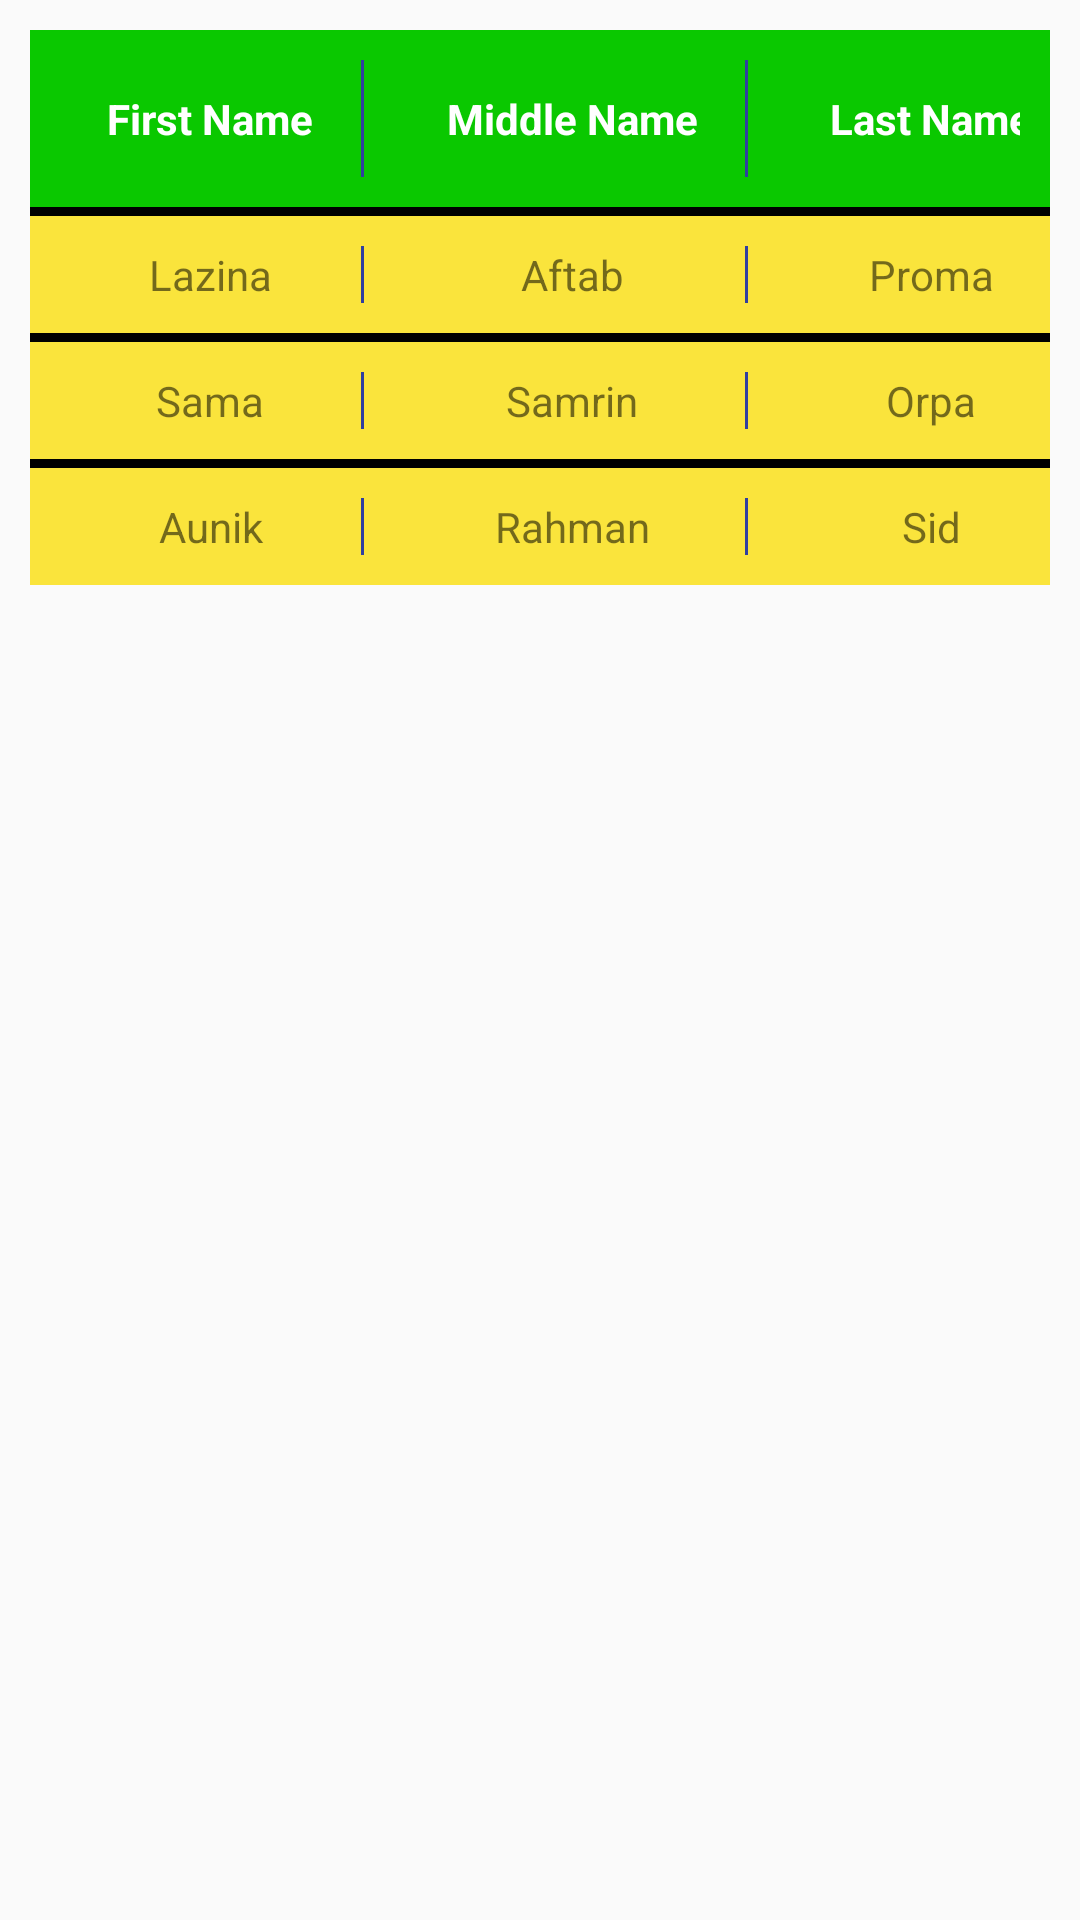

Produce the Android XML layout that renders to this screen, including the resource entries it uses.
<!-- AndroidManifest.xml: application theme AppTheme -->
<!-- res/layout/activity_table_demo.xml -->
<?xml version="1.0" encoding="utf-8"?>
<android.widget.RelativeLayout xmlns:android="http://schemas.android.com/apk/res/android"
    xmlns:app="http://schemas.android.com/apk/res-auto"
    xmlns:tools="http://schemas.android.com/tools"
    android:layout_width="match_parent"
    android:layout_height="match_parent"
    tools:context="com.example.user.allwidgets.TableDemo">

    <TableLayout
        android:id="@+id/table"
        android:layout_width="match_parent"
        android:layout_height="wrap_content"
        android:stretchColumns="*"
        android:padding="10dp"
        android:gravity="center"
        android:divider="@drawable/line_no_border"
        android:showDividers="middle"
        tools:layout_editor_absoluteX="8dp"
        tools:layout_editor_absoluteY="8dp">

        <TableRow
            android:id="@+id/row1"
            android:layout_width="match_parent"
            android:layout_height="match_parent"
            android:background="@color/myGreen"
            android:padding="10dp">
            <TextView
                android:id="@+id/row1column1"
                android:layout_height="wrap_content"
                android:layout_width="wrap_content"
                android:text="First Name"
                android:textColor="#FFFFFF"
                android:textStyle="bold"
                android:padding="10dp"
                android:textAlignment="center"/>
            <LinearLayout
                android:layout_height="match_parent"
                android:layout_width="1dp">
                <View
                    style="@style/Divider"/>
            </LinearLayout>
            <TextView
                android:id="@+id/row1column2"
                android:layout_height="wrap_content"
                android:layout_width="wrap_content"
                android:text="Middle Name"
                android:textColor="#FFFFFF"
                android:textStyle="bold"
                android:padding="10dp"
                android:textAlignment="center"/>
            <LinearLayout
                android:layout_height="match_parent"
                android:layout_width="1dp">
                <View
                    style="@style/Divider"/>
            </LinearLayout>
            <TextView
                android:id="@+id/row1column3"
                android:layout_height="wrap_content"
                android:layout_width="wrap_content"
                android:text="Last Name"
                android:textColor="#FFFFFF"
                android:textStyle="bold"
                android:padding="10dp"
                android:textAlignment="center"/>
        </TableRow>

        <TableRow
            android:id="@+id/row2"
            android:layout_width="match_parent"
            android:layout_height="wrap_content"
            android:padding="10dp"
            android:background="@color/myYellow"
            android:textAlignment="center">
            <TextView
                android:id="@+id/row3column1"
                android:layout_height="wrap_content"
                android:layout_width="wrap_content"
                android:text="Lazina"
                android:textAlignment="center"/>
            <LinearLayout
                android:layout_height="match_parent"
                android:layout_width="1dp">
                <View
                    style="@style/Divider"/>
            </LinearLayout>
            <TextView
                android:id="@+id/row3column2"
                android:layout_height="wrap_content"
                android:layout_width="wrap_content"
                android:text="Aftab"
                android:textAlignment="center"/>
            <LinearLayout
                android:layout_height="match_parent"
                android:layout_width="1dp">
                <View
                    style="@style/Divider"/>
            </LinearLayout>
            <TextView
                android:id="@+id/row3column3"
                android:layout_height="wrap_content"
                android:layout_width="wrap_content"
                android:text="Proma"
                android:textAlignment="center"/>
        </TableRow>

        <TableRow
            android:id="@+id/row3"
            android:layout_width="match_parent"
            android:layout_height="wrap_content"
            android:padding="10dp"
            android:background="@color/myYellow">
            <TextView
                android:id="@+id/row2column1"
                android:layout_height="wrap_content"
                android:layout_width="wrap_content"
                android:text="Sama"
                android:textAlignment="center"/>
            <LinearLayout
                android:layout_height="match_parent"
                android:layout_width="1dp">
                <View
                    style="@style/Divider"/>
            </LinearLayout>
            <TextView
                android:id="@+id/row2column2"
                android:layout_height="wrap_content"
                android:layout_width="wrap_content"
                android:text="Samrin"
                android:textAlignment="center"/>
            <LinearLayout
                android:layout_height="match_parent"
                android:layout_width="1dp">
                <View
                    style="@style/Divider"/>
            </LinearLayout>
            <TextView
                android:id="@+id/row2column3"
                android:layout_height="wrap_content"
                android:layout_width="wrap_content"
                android:text="Orpa"
                android:textAlignment="center"/>
        </TableRow>

        <TableRow
            android:id="@+id/row4"
            android:layout_width="match_parent"
            android:layout_height="wrap_content"
            android:padding="10dp"
            android:background="@color/myYellow"
            android:textAlignment="center">
        <TextView
            android:id="@+id/row4column1"
            android:layout_height="wrap_content"
            android:layout_width="wrap_content"
            android:text="Aunik"
            android:textAlignment="center"/>
            <LinearLayout
                android:layout_height="match_parent"
                android:layout_width="1dp">
                <View
                    style="@style/Divider"/>
            </LinearLayout>
        <TextView
            android:id="@+id/row4column2"
            android:layout_height="wrap_content"
            android:layout_width="wrap_content"
            android:text="Rahman"
            android:textAlignment="center"/>

        <LinearLayout
            android:layout_height="match_parent"
            android:layout_width="1dp">
            <View
                style="@style/Divider"/>
        </LinearLayout>
        <TextView
            android:id="@+id/row4column3"
            android:layout_height="wrap_content"
            android:layout_width="wrap_content"
            android:text="Sid"
            android:textAlignment="center"/>
        </TableRow>

    </TableLayout>
</android.widget.RelativeLayout>
<!-- resources referenced by this layout -->
<resources>
  <color name="myGreen">#0ac800</color>
  <color name="myYellow">#fae43c</color>
  <!-- drawable line_no_border: png bitmap (drawable, 154 bytes) -->
  <style name="Divider">
          <item name="android:layout_height">match_parent</item>
          <item name="android:layout_width">1dip</item>
          <item name="android:background">@color/colorPrimaryDark</item>
      </style>
  <style name="AppTheme" parent="android:Theme.Material.Light.DarkActionBar">
          
      </style>
  <color name="colorPrimaryDark">#303F9F</color>
</resources>
